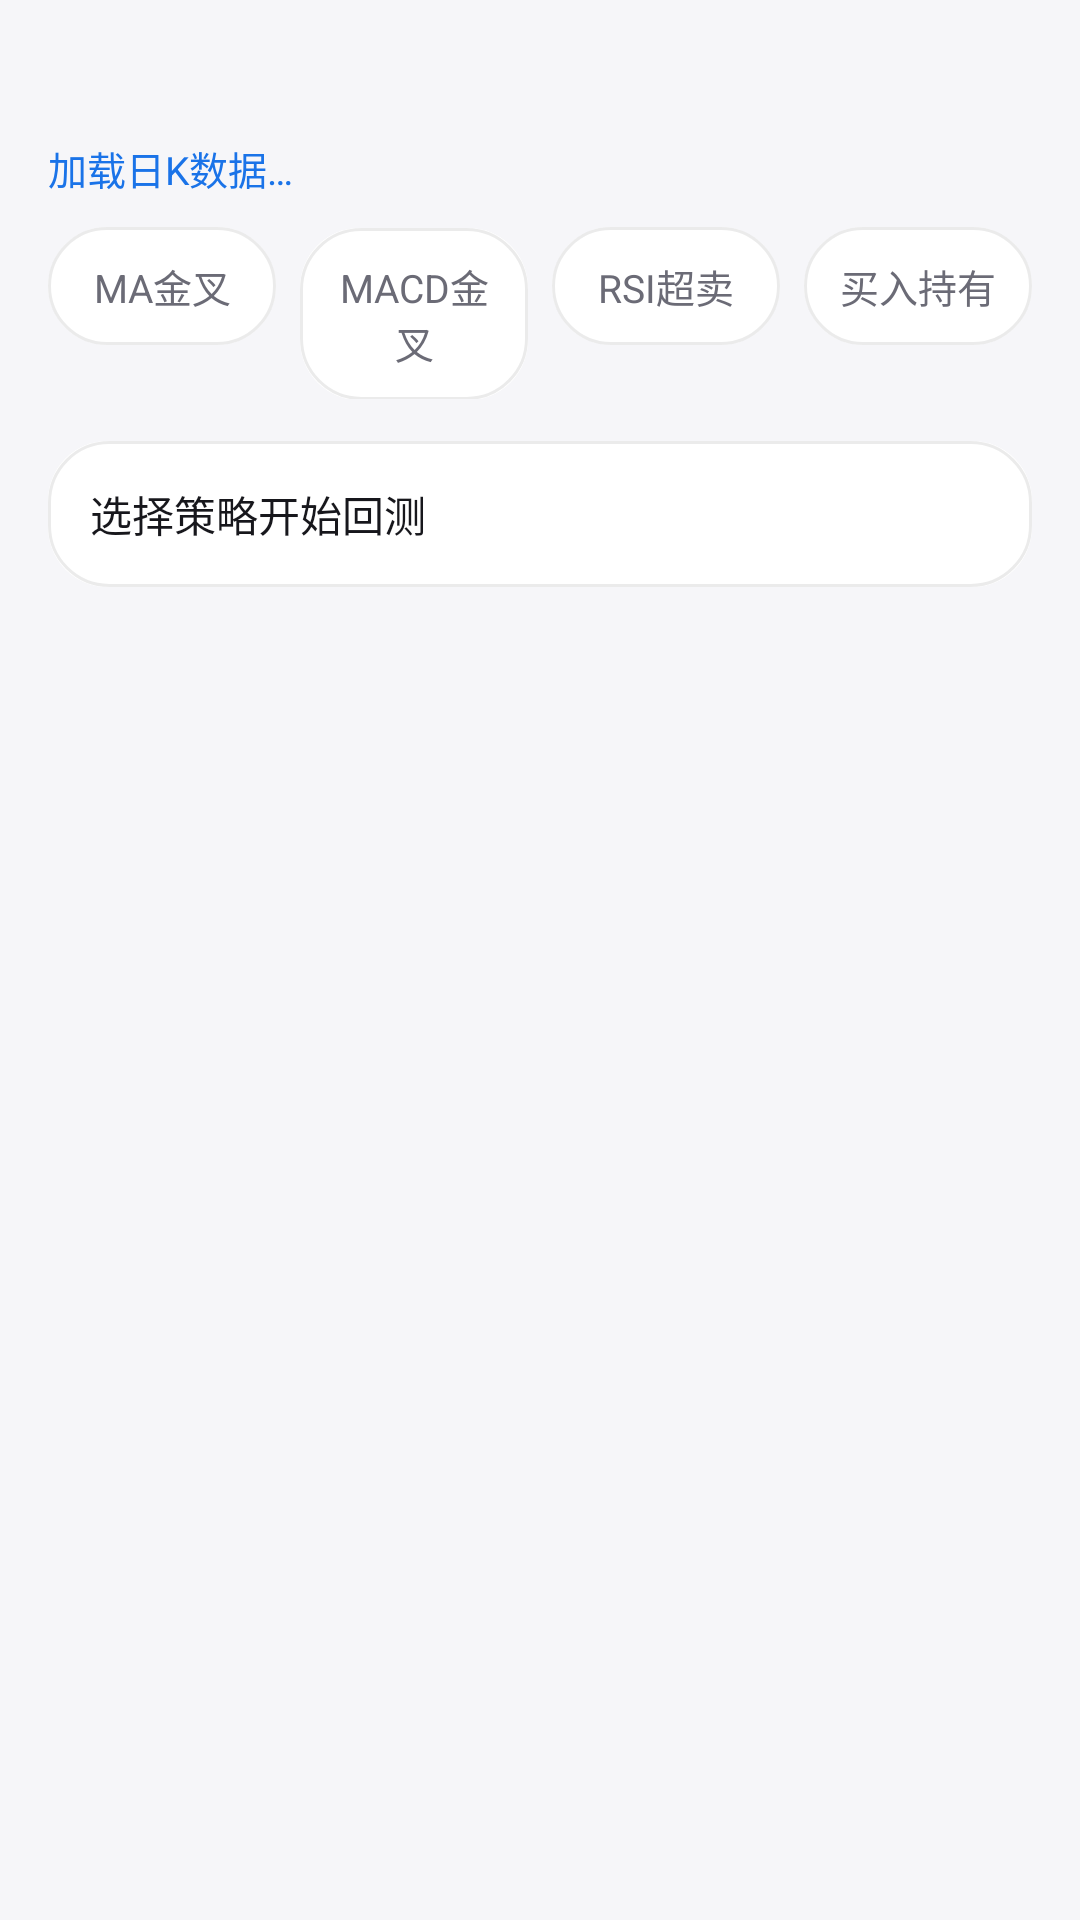

The Android layout XML behind this screen, and the referenced resources:
<!-- AndroidManifest.xml: application theme Theme.DsaMobile -->
<!-- res/layout/activity_backtest.xml -->
<?xml version="1.0" encoding="utf-8"?>
<LinearLayout xmlns:android="http://schemas.android.com/apk/res/android"
    android:layout_width="match_parent"
    android:layout_height="match_parent"
    android:background="?attr/dsaBg"
    android:orientation="vertical"
    android:padding="16dp">

    <TextView
        android:id="@+id/bt_title"
        android:layout_width="wrap_content"
        android:layout_height="wrap_content"
        android:textColor="?attr/dsaText"
        android:textSize="18sp"
        android:textStyle="bold" />

    <TextView
        android:id="@+id/bt_status"
        android:layout_width="match_parent"
        android:layout_height="wrap_content"
        android:layout_marginTop="6dp"
        android:text="加载日K数据…"
        android:textColor="?attr/dsaPrimary"
        android:textSize="13sp" />

    <LinearLayout
        android:layout_width="match_parent"
        android:layout_height="wrap_content"
        android:layout_marginTop="10dp"
        android:orientation="horizontal">

        <TextView
            android:id="@+id/bt_s1"
            android:layout_width="0dp"
            android:layout_height="wrap_content"
            android:layout_weight="1"
            android:background="@drawable/bg_card"
            android:gravity="center"
            android:padding="10dp"
            android:text="MA金叉"
            android:textColor="?attr/dsaText2"
            android:textSize="13sp" />

        <TextView
            android:id="@+id/bt_s2"
            android:layout_width="0dp"
            android:layout_height="wrap_content"
            android:layout_marginStart="8dp"
            android:layout_weight="1"
            android:background="@drawable/bg_card"
            android:gravity="center"
            android:padding="10dp"
            android:text="MACD金叉"
            android:textColor="?attr/dsaText2"
            android:textSize="13sp" />

        <TextView
            android:id="@+id/bt_s3"
            android:layout_width="0dp"
            android:layout_height="wrap_content"
            android:layout_marginStart="8dp"
            android:layout_weight="1"
            android:background="@drawable/bg_card"
            android:gravity="center"
            android:padding="10dp"
            android:text="RSI超卖"
            android:textColor="?attr/dsaText2"
            android:textSize="13sp" />

        <TextView
            android:id="@+id/bt_s4"
            android:layout_width="0dp"
            android:layout_height="wrap_content"
            android:layout_marginStart="8dp"
            android:layout_weight="1"
            android:background="@drawable/bg_card"
            android:gravity="center"
            android:padding="10dp"
            android:text="买入持有"
            android:textColor="?attr/dsaText2"
            android:textSize="13sp" />
    </LinearLayout>

    <TextView
        android:id="@+id/bt_result"
        android:layout_width="match_parent"
        android:layout_height="wrap_content"
        android:layout_marginTop="14dp"
        android:background="@drawable/bg_card"
        android:padding="14dp"
        android:text="选择策略开始回测"
        android:textColor="?attr/dsaText"
        android:textSize="14sp" />

    <ScrollView
        android:layout_width="match_parent"
        android:layout_height="match_parent"
        android:layout_marginTop="10dp">

        <LinearLayout
            android:id="@+id/bt_trades"
            android:layout_width="match_parent"
            android:layout_height="wrap_content"
            android:orientation="vertical" />
    </ScrollView>
</LinearLayout>
<!-- resources referenced by this layout -->
<resources>
  <style name="Theme.DsaMobile" parent="Theme.Dsa.Blue" />
  <style name="Theme.Dsa.Blue" parent="Theme.Dsa.Base" />
  <color name="theme_blue">#1A73E8</color>
  <color name="theme_blue_dark">#1557B0</color>
  <color name="soft_blue">#E8F0FE</color>
  <color name="light_card">#FFFFFF</color>
  <color name="light_text">#17171C</color>
  <color name="light_text2">#6B6B76</color>
  <color name="light_bg">#F6F6F9</color>
  <color name="light_surface2">#EFEFF3</color>
  <color name="light_divider">#E6E6EC</color>
  <color name="glass_tint_light">#F2FFFFFF</color>
  <color name="glass_stroke_light">#14000000</color>
  <color name="glass_hi_light">#14FFFFFF</color>
  <color name="nav_glass_light">#59FFFFFF</color>
  <style name="Widget.Dsa.Button" parent="Widget.MaterialComponents.Button">
          <item name="cornerRadius">10dp</item>
          <item name="android:textAllCaps">false</item>
      </style>
  <style name="Widget.Dsa.Fab" parent="Widget.MaterialComponents.FloatingActionButton">
          <item name="backgroundTint">?attr/dsaPrimary</item>
          <item name="tint">@color/light_card</item>
          <item name="shapeAppearanceOverlay">@style/ShapeAppearance.Dsa.Fab</item>
      </style>
  <style name="Widget.Dsa.AlertDialog" parent="MaterialAlertDialog.MaterialComponents">
          <item name="shapeAppearanceOverlay">@style/ShapeAppearance.Dsa.Dialog</item>
          <item name="backgroundTint">?attr/dsaCard</item>
          <item name="buttonBarPositiveButtonStyle">@style/Widget.Dsa.DialogButton</item>
          <item name="buttonBarNegativeButtonStyle">@style/Widget.Dsa.DialogButton</item>
      </style>
  <style name="Widget.Dsa.ActionBarTitle" parent="TextAppearance.Widget.AppCompat.Toolbar.Title">
          <item name="android:textSize">18sp</item>
          <item name="android:textStyle">bold</item>
          <item name="android:letterSpacing">0.01</item>
      </style>
  <style name="ShapeAppearance.Dsa.Fab" parent="ShapeAppearance.MaterialComponents.LargeComponent">
          <item name="cornerFamily">rounded</item>
          <item name="cornerSize">16dp</item>
      </style>
  <!-- drawable bottom_nav_color (drawable) -->
  <?xml version="1.0" encoding="utf-8"?>
  <selector xmlns:android="http://schemas.android.com/apk/res/android">
      <item android:color="?attr/dsaOnPrimary" android:state_checked="true" />
      <item android:color="?attr/dsaText2" />
  </selector>
  <style name="Widget.Dsa.NavIndicator" parent="Widget.Material3.BottomNavigationView.ActiveIndicator">
          <item name="android:color">?attr/dsaPrimary</item>
          <item name="shapeAppearance">@style/ShapeAppearance.Dsa.NavPill</item>
          <item name="marginHorizontal">6dp</item>
      </style>
  <style name="TextAppearance.Dsa.NavActive" parent="TextAppearance.MaterialComponents.Caption">
          <item name="android:textSize">11sp</item>
          <item name="android:textStyle">bold</item>
          <item name="android:textColor">?attr/dsaOnPrimary</item>
      </style>
  <style name="TextAppearance.Dsa.NavInactive" parent="TextAppearance.MaterialComponents.Caption">
          <item name="android:textSize">11sp</item>
          <item name="android:textColor">?attr/dsaText2</item>
      </style>
  <style name="ShapeAppearance.Dsa.Dialog" parent="ShapeAppearance.MaterialComponents.LargeComponent">
          <item name="cornerFamily">rounded</item>
          <item name="cornerSize">28dp</item>
      </style>
  <style name="Widget.Dsa.DialogButton" parent="Widget.MaterialComponents.Button.TextButton">
          <item name="android:textAllCaps">false</item>
          <item name="android:textColor">?attr/dsaPrimary</item>
      </style>
  <style name="ShapeAppearance.Dsa.NavPill" parent="ShapeAppearance.MaterialComponents.LargeComponent">
          <item name="cornerFamily">rounded</item>
          <item name="cornerSize">100dp</item>
      </style>
</resources>
